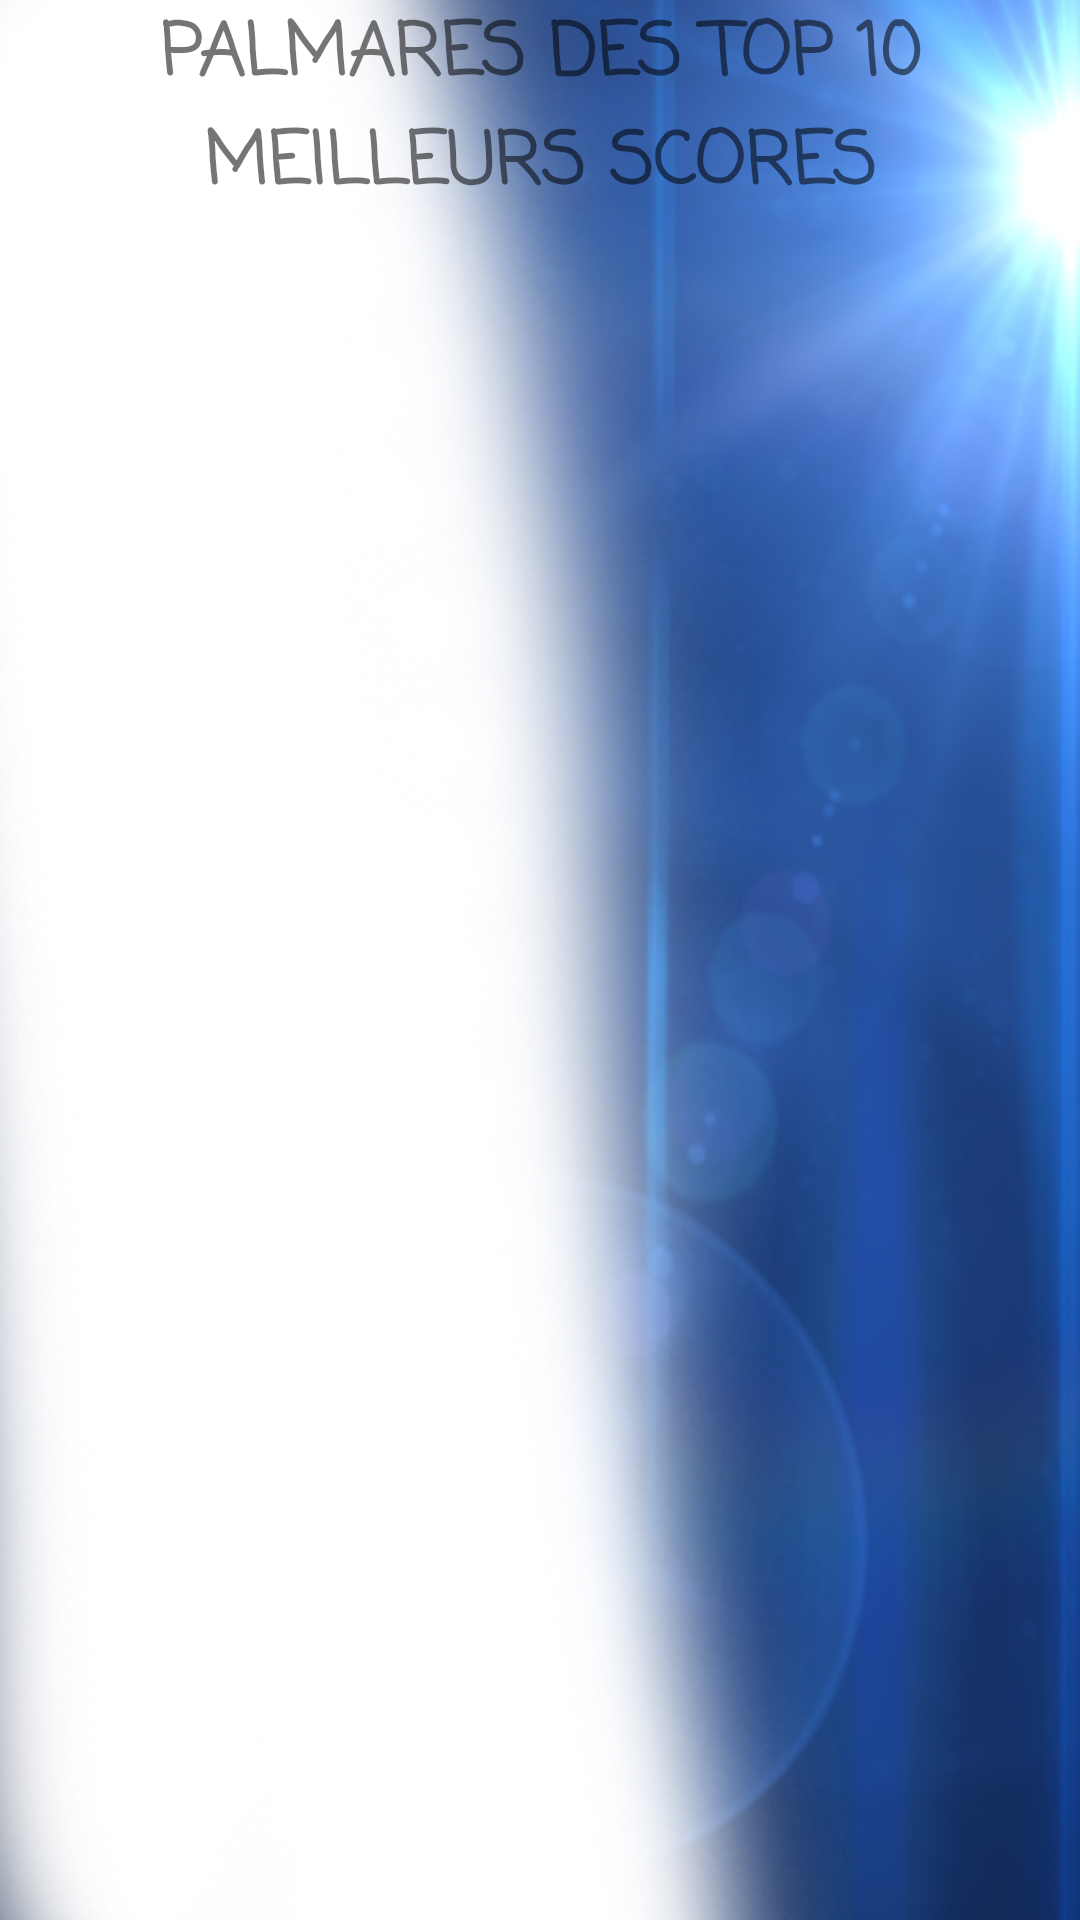

The Android layout XML behind this screen, and the referenced resources:
<!-- AndroidManifest.xml: application theme Theme.Carte_97 -->
<!-- res/layout/activity_fin_de_partie.xml -->
<?xml version="1.0" encoding="utf-8"?>
<LinearLayout xmlns:android="http://schemas.android.com/apk/res/android"
    xmlns:app="http://schemas.android.com/apk/res-auto"
    xmlns:tools="http://schemas.android.com/tools"
    android:layout_width="match_parent"
    android:layout_height="match_parent"
    android:background="@drawable/blue_live"
    android:gravity="center"
    android:orientation="vertical"
    tools:context=".FinDePartie">

    <TextView
        android:id="@+id/textView"
        android:layout_width="match_parent"
        android:layout_height="0dp"
        android:layout_weight="1"
        android:fontFamily="casual"
        android:gravity="center|center_horizontal"
        android:text="PALMARES DES TOP 10 MEILLEURS SCORES"
        android:textSize="24sp"
        android:textStyle="bold"
        android:typeface="sans" />

    <ListView
        android:id="@+id/listeScore"
        android:layout_width="match_parent"
        android:layout_height="0dp"
        android:layout_marginLeft="15dp"
        android:layout_weight="9" />
</LinearLayout>
<!-- resources referenced by this layout -->
<resources>
  <!-- drawable blue_live: png bitmap (drawable-v24, 262955 bytes) -->
  <style name="Theme.Carte_97" parent="Theme.MaterialComponents.DayNight.NoActionBar">
          
          <item name="colorPrimary">@color/purple_500</item>
          <item name="colorPrimaryVariant">@color/purple_700</item>
          <item name="colorOnPrimary">@color/white</item>
          
          <item name="colorSecondary">@color/teal_200</item>
          <item name="colorSecondaryVariant">@color/teal_700</item>
          <item name="colorOnSecondary">@color/black</item>
          
          <item name="android:statusBarColor" tools:targetApi="l">?attr/colorPrimaryVariant</item>
          
      </style>
  <!-- not gathered from this repository: default colours our renderer supplied (Android Studio template values) -->
  <color name="purple_500">#FF6200EE</color>
  <color name="purple_700">#FF3700B3</color>
  <color name="teal_200">#FF03DAC5</color>
  <color name="teal_700">#FF018786</color>
  <color name="black">#FF000000</color>
  <color name="white">#FFFFFFFF</color>
</resources>
